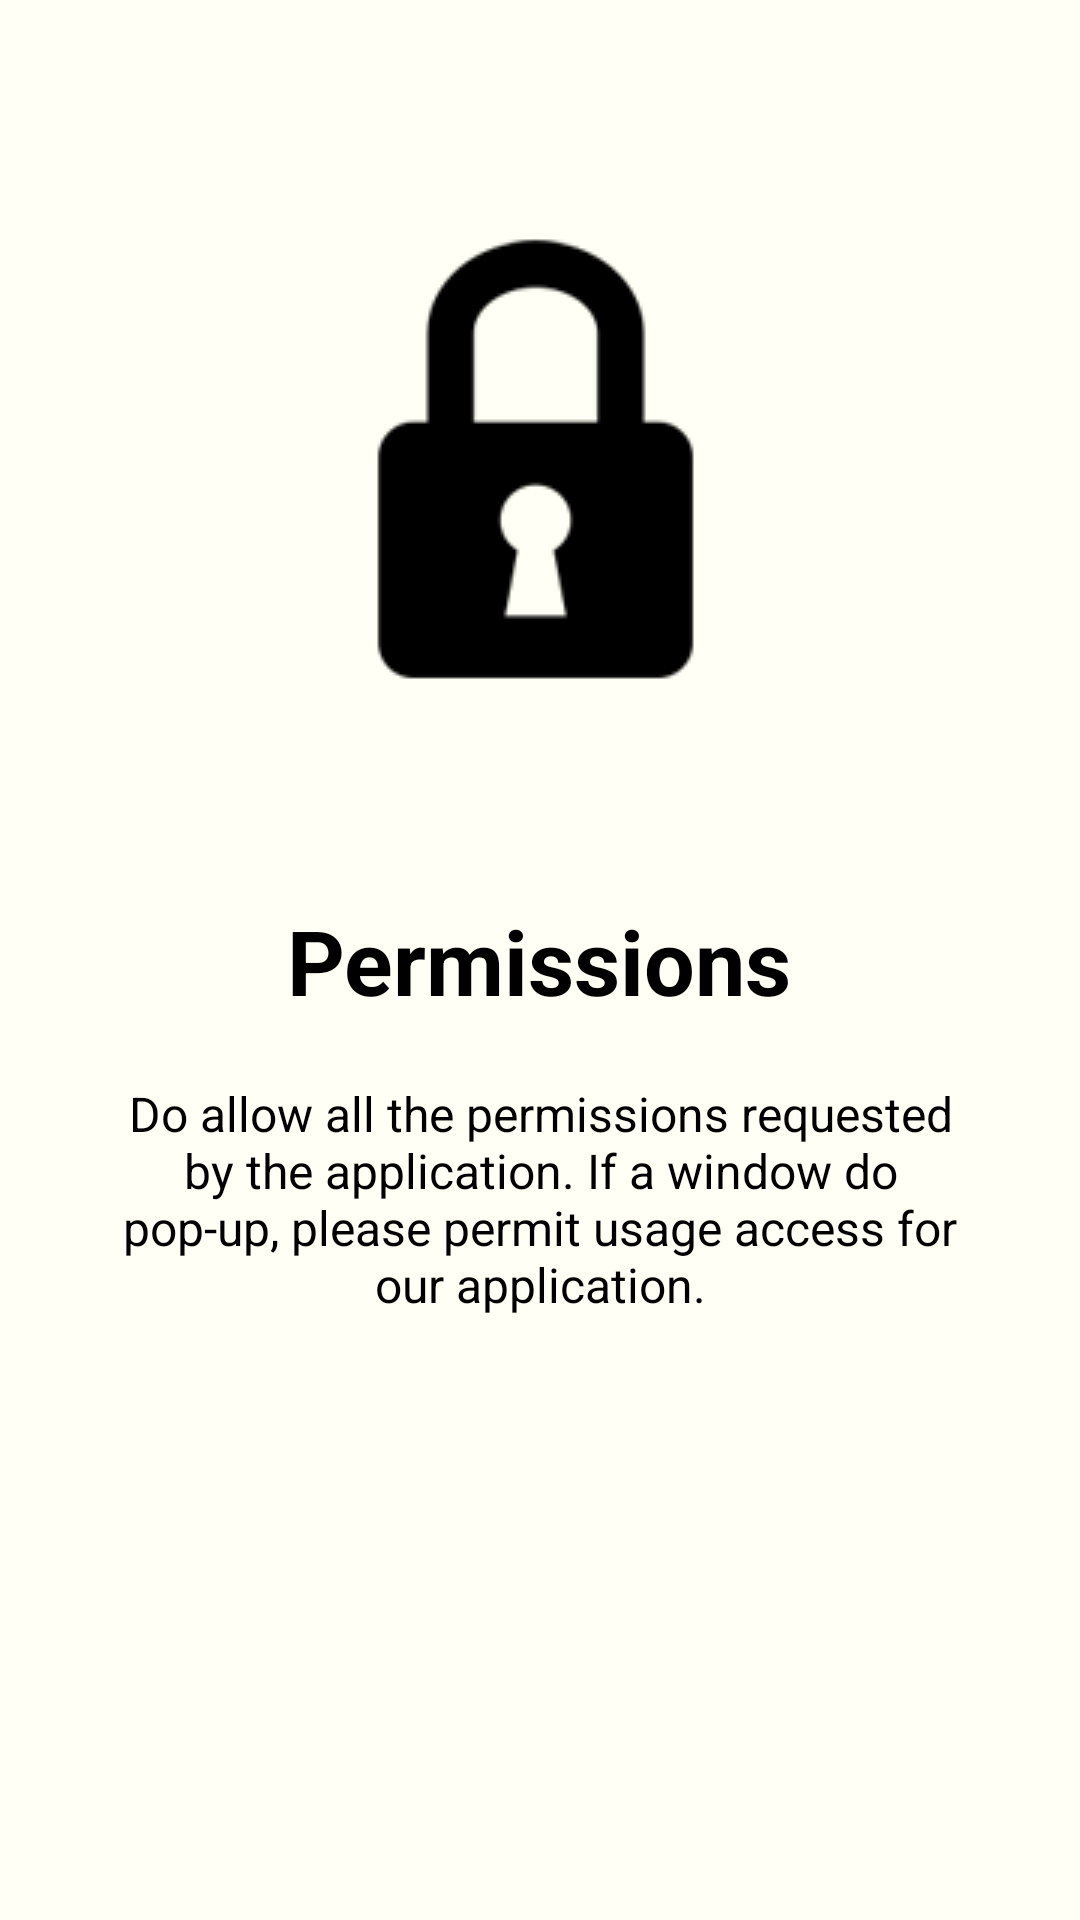

This screen was rendered from an Android layout file. Write that file and the resources it references.
<!-- AndroidManifest.xml: application theme AppTheme -->
<!-- res/layout/welcome_slide2.xml -->
<?xml version="1.0" encoding="utf-8"?>
<RelativeLayout xmlns:android="http://schemas.android.com/apk/res/android"
    android:layout_width="match_parent"
    android:layout_height="match_parent"
    android:background="@color/base">

    <LinearLayout
        android:layout_width="wrap_content"
        android:layout_height="wrap_content"
        android:gravity="center_horizontal"
        android:orientation="vertical">

        <ImageView
            android:layout_width="@dimen/img_width_height"
            android:layout_height="@dimen/img_width_height"
            android:layout_gravity="center"
            android:src="@drawable/permission" />

        <TextView
            android:layout_width="wrap_content"
            android:layout_height="wrap_content"
            android:text="@string/slide_2_title"
            android:textColor="@android:color/black"
            android:textSize="@dimen/slide_title"
            android:textStyle="bold" />

        <TextView
            android:layout_width="wrap_content"
            android:layout_height="wrap_content"
            android:layout_marginTop="20dp"
            android:paddingLeft="@dimen/desc_padding"
            android:paddingRight="@dimen/desc_padding"
            android:text="@string/slide_2_desc"
            android:textAlignment="center"
            android:textColor="@android:color/black"
            android:textSize="@dimen/slide_desc" />

    </LinearLayout>


</RelativeLayout>
<!-- resources referenced by this layout -->
<resources>
  <color name="base">#FFFFF5</color>
  <dimen name="desc_padding">40dp</dimen>
  <dimen name="img_width_height">300dp</dimen>
  <dimen name="slide_desc">16dp</dimen>
  <dimen name="slide_title">30dp</dimen>
  <!-- drawable permission: png bitmap (drawable, 5525 bytes) -->
  <string name="slide_2_desc">Do allow all the permissions requested by the application. If a window do pop-up, please permit usage access for our application.</string>
  <string name="slide_2_title">Permissions</string>
  <style name="AppTheme" parent="Theme.AppCompat.Light.DarkActionBar">
          
          <item name="colorPrimary">@color/colorPrimary</item>
          <item name="colorPrimaryDark">@color/colorPrimaryDark</item>
          <item name="colorAccent">@color/colorPrimaryDark</item>
          <item name="windowActionBar">false</item>
          <item name="windowNoTitle">true</item>
          <item name="colorControlNormal">@color/colorPrimary</item>
          <item name="colorControlActivated">@color/colorPrimary</item>
          <item name="colorControlHighlight">@color/monsoon</item>
  
      </style>
  <color name="colorPrimary">#777777</color>
  <color name="colorPrimaryDark">#777777</color>
  <color name="monsoon">#777777</color>
</resources>
